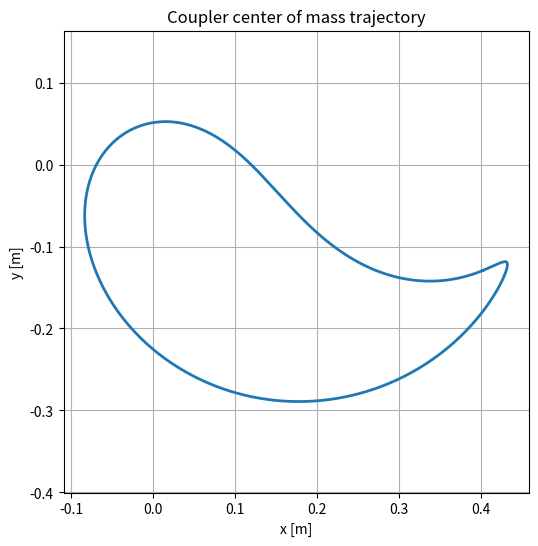
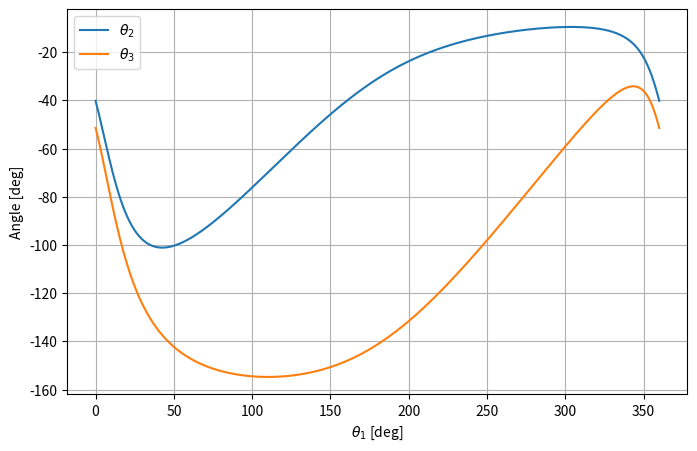

Source code (Python) for these figures, in order:
import numpy as np
import matplotlib.pyplot as plt

# Link lengths (meters)
L0 = 0.350   # Ground link
L1 = 0.250   # Crank
L2 = 0.400   # Coupler
L3 = 0.330   # Follower

# Grashof Contraint?
Arr_v = sorted([L0,L1,L2,L3])
print(Arr_v)
if (Arr_v[0] + Arr_v[3])<(Arr_v[1] + Arr_v[2]):
    print('Grashof')
else:
    print('Not Grashof')

# Array of values for theta1 from 0 to 2*pi
theta1_array = np.linspace(0, 2*np.pi, 500)

# Fixed joints
A = np.array([0.0, 0.0])
D = np.array([L0, 0.0])

def fourbar_position(theta1, L0, L1, L2, L3, A, D):

    # Crank endpoint
    B = np.array([
        L1*np.cos(theta1),
        L1*np.sin(theta1)
    ])

    # Distance between circle centers
    dx = D[0] - B[0]
    dy = D[1] - B[1]

    d = np.sqrt(dx**2 + dy**2)

    a = (L2**2 - L3**2 + d**2) / (2*d) # a: Distance from B to intersection P, P: See Line 28

    h = np.sqrt(L2**2 - a**2) # d: Distance from P to intersections C1 and C2

    P = B + (a/d)*(D-B) # P: Intersetion of line connecting circle centers B and D, and the line connecting the intersections C1 and C2

    perp = np.array([-dy/d, dx/d]) # Computes a unit vertor perpendicular to segment BD

    # Two possible configurations
    C1 = P + h*perp
    C2 = P - h*perp

    return B, C1, C2

# ============================================================
# GEOMETRIC ANALYSIS
# ============================================================
# For each input angle theta1, this section determines:
#   theta2: coupler angle
#   theta3: follower angle
#   G:      center of mass of the coupler
#
# The resulting scalar quantities are stored as one-dimensional
# NumPy arrays with shape (N,), where N is the number of
# successfully evaluated mechanism configurations.
# ============================================================

# Input angular positions
theta1_values = np.linspace(0, 2*np.pi, 500)

# Initialize lists for storing the results
theta1_results = []
theta2_results = []
theta3_results = []

Gx = []
Gy = []

# Position of the fixed joint D
D = np.array([L0, 0.0])


# Evaluate the mechanism for each input angle theta1
for theta1 in theta1_values:

    # Determine the position of the moving joints
    result = fourbar_position(theta1, L0, L1, L2, L3, A, D)

    # Skip configurations that cannot be reached by the mechanism
    if result is None:
        continue

    B, C1, C2 = result

    # Choose assembly mode (C1 or C2)
    C = C2

    # Calculate the angular position of the coupler
    theta2 = np.arctan2(
        C[1] - B[1],
        C[0] - B[0]
    )

    # Calculate the angular position of the follower
    theta3 = np.arctan2(
        C[1] - D[1],
        C[0] - D[0]
    )

    # Calculate the center of mass of the coupler
    # (assuming its center of mass is located at its midpoint)
    G = (B + C)/2

    # Store the results
    theta1_results.append(theta1)
    theta2_results.append(theta2)
    theta3_results.append(theta3)

    Gx.append(G[0])
    Gy.append(G[1])


# ============================================================
# CONVERT RESULTS TO NUMPY ARRAYS
# ============================================================
# Each variable below is a one-dimensional array with shape (N,).
# Element i of each array corresponds to the same mechanism
# configuration.

theta1_results = np.array(theta1_results)
theta2_results = np.array(theta2_results)
theta3_results = np.array(theta3_results)

Gx = np.array(Gx)
Gy = np.array(Gy)

# Remove ±180° discontinuities from the angular positions
theta2_results = np.unwrap(theta2_results)
theta3_results = np.unwrap(theta3_results)

# ============================================================
# PLOT: COUPLER CENTER OF MASS TRAJECTORY
# ============================================================

plt.figure(figsize=(6,6))

plt.plot(Gx, Gy, linewidth=2)

plt.xlabel("x [m]")
plt.ylabel("y [m]")
plt.title("Coupler center of mass trajectory")

plt.axis("equal")
plt.grid(True)

plt.show()


# ============================================================
# PLOT: ANGULAR POSITIONS
# ============================================================

plt.figure(figsize=(8,5))

plt.plot(
    np.rad2deg(theta1_results),
    np.rad2deg(theta2_results),
    label=r"$\theta_2$"
)

plt.plot(
    np.rad2deg(theta1_results),
    np.rad2deg(theta3_results),
    label=r"$\theta_3$"
)

plt.xlabel(r"$\theta_1$ [deg]")
plt.ylabel("Angle [deg]")

plt.grid(True)
plt.legend()

plt.show()

# Angular velocity of Link 1
omega1 = 2.0  # rad/s

# Number of mechanism configurations
N = len(theta1_results)

# Initialize arrays for storing results
omega2_results = np.zeros(N)
omega3_results = np.zeros(N)
vG_magnitude_results = np.zeros(N)

# Perform velocity analysis for each mechanism configuration
for i in range(N):

    theta1 = theta1_results[i]
    theta2 = theta2_results[i]
    theta3 = theta3_results[i]

    # ---------------------------------------------------------
    # Complete the velocity analysis here
    # ---------------------------------------------------------


# Angular acceleration of Link 1
alpha1 = 0.0  # rad/s^2

# Number of mechanism configurations
N = len(theta1_results)

# Initialize arrays for storing angular accelerations
alpha2_results = np.zeros(N)
alpha3_results = np.zeros(N)

# Initialize arrays for storing COM acceleration vectors
# Each row contains [ax, ay] for one mechanism configuration
aG1_results = np.zeros((N, 2))
aG2_results = np.zeros((N, 2))
aG3_results = np.zeros((N, 2))

# Magnitude of the acceleration of the COM of Link 2
aG2_magnitude_results = np.zeros(N)


# Perform acceleration analysis for each mechanism configuration
for i in range(N):

    theta1 = theta1_results[i]
    theta2 = theta2_results[i]
    theta3 = theta3_results[i]

    omega2 = omega2_results[i]
    omega3 = omega3_results[i]

    # ---------------------------------------------------------
    # Complete the acceleration analysis here
    #
    # 1. Determine alpha2 and alpha3.
    # 2. Calculate the acceleration of the center of mass
    #    of Links 1, 2, and 3.
    # 3. Store the corresponding results.
    # 4. Calculate and store the magnitude of aG2.b
    # ---------------------------------------------------------


# -------------------------------------------------------------
# Plot the requested results as functions of theta1
# -------------------------------------------------------------

# Link masses [kg]
m1 = 0.80
m2 = 1.05
m3 = 0.85

# Mass moments of inertia about the center of mass [kg*m^2]
IG1 = 5.10e-3
IG2 = 1.24e-2
IG3 = 6.40e-3

# Gravitational acceleration [m/s^2]
g = 9.81

# Number of mechanism configurations
N = len(theta1_results)

# Initialize arrays for storing joint reaction forces
Ax_results = np.zeros(N)
Ay_results = np.zeros(N)

Bx_results = np.zeros(N)
By_results = np.zeros(N)

Cx_results = np.zeros(N)
Cy_results = np.zeros(N)

Dx_results = np.zeros(N)
Dy_results = np.zeros(N)

# Initialize array for storing the required input torque
T1_results = np.zeros(N)


# Perform force analysis for each mechanism configuration
for i in range(N):

    theta1 = theta1_results[i]
    theta2 = theta2_results[i]
    theta3 = theta3_results[i]

    alpha2 = alpha2_results[i]
    alpha3 = alpha3_results[i]

    aG1 = aG1_results[i]
    aG2 = aG2_results[i]
    aG3 = aG3_results[i]

    # ---------------------------------------------------------
    # Complete the dynamic force analysis here
    #
    # 1. Draw/consider the free-body diagram of each moving link.
    #
    # 2. Apply the Newton-Euler equations to Links 1, 2 and 3:
    #       Sum(Fx) = m*aGx
    #       Sum(Fy) = m*aGy
    #       Sum(MG) = IG*alpha
    #
    # 3. Combine the equations into a system of linear equations
    #    for the unknown joint reactions and input torque.
    #
    # 4. Solve the system for the current mechanism configuration.
    #
    # 5. Store the reaction forces and input torque in their
    #    corresponding result arrays.
    # ---------------------------------------------------------


# -------------------------------------------------------------
# Plot the requested reaction forces and input torque
# as functions of theta1
# -------------------------------------------------------------

# Cross-sectional dimensions of Link 2
b = 0.018       # Width [m]
h = 0.020       # Height [m]


# -------------------------------------------------------------
# Calculate the cross-sectional properties of Link 2:
#
#   A  : Cross-sectional area [m^2]
#   I  : Second moment of area [m^4]
#   c  : Distance from the neutral axis to the outermost fiber [m]
# -------------------------------------------------------------



# Number of mechanism configurations
N = len(theta1_results)


# -------------------------------------------------------------
# Initialize arrays for storing the internal reactions
# -------------------------------------------------------------

U_results = np.zeros(N)              # Normal force [N]
V_results = np.zeros(N)              # Shear force [N]
M_results = np.zeros(N)              # Bending moment [N*m]


# -------------------------------------------------------------
# Initialize arrays for storing the stresses
# -------------------------------------------------------------

sigma_1_results = np.zeros(N)        # Normal stress at one outermost fiber [Pa]
sigma_2_results = np.zeros(N)        # Normal stress at the opposite fiber [Pa]
tau_max_results = np.zeros(N)        # Maximum transverse shear stress [Pa]


# -------------------------------------------------------------
# Perform the stress analysis for each mechanism configuration
# -------------------------------------------------------------

for i in range(N):

    # Angular position of Link 2
    theta2 = theta2_results[i]

    # Joint forces acting on Link 2
    Bx = Bx_results[i]
    By = By_results[i]
    Cx = Cx_results[i]
    Cy = Cy_results[i]

    # Acceleration of the center of mass of Link 2
    aG2 = aG2_results[i]


    # ---------------------------------------------------------
    # Complete the stress analysis here
    #
    # 1. Make an imaginary cut through Link 2 at G2 and
    #    isolate one half of the link.
    #
    # 2. Determine the internal reactions at the cut:
    #
    #       U : Normal force
    #       V : Shear force
    #       M : Bending moment
    #
    #    The joint forces are expressed in the global x-y
    #    coordinate system. Transform the required forces into
    #    the local coordinate system of Link 2:
    #
    #       - Normal direction: parallel to Link 2
    #       - Transverse direction: perpendicular to Link 2
    #
    # 3. Apply the appropriate dynamic equilibrium equations
    #    to the isolated portion of the link.
    #
    # 4. Store U, V and M in their corresponding arrays.
    #
    # 5. Using A, I and c, calculate:
    #
    #       sigma_1 : Normal stress at one outermost fiber
    #       sigma_2 : Normal stress at the opposite fiber
    #       tau_max : Maximum transverse shear stress
    #
    # 6. Store the stress results in their corresponding arrays.
    # ---------------------------------------------------------



# -------------------------------------------------------------
# Plot the requested results as functions of theta1:
#
#   1. U and V
#   2. M
#   3. sigma_1 and sigma_2
#   4. tau_max
#
# Use theta1 in degrees.
# Express stresses in MPa.
# -------------------------------------------------------------
